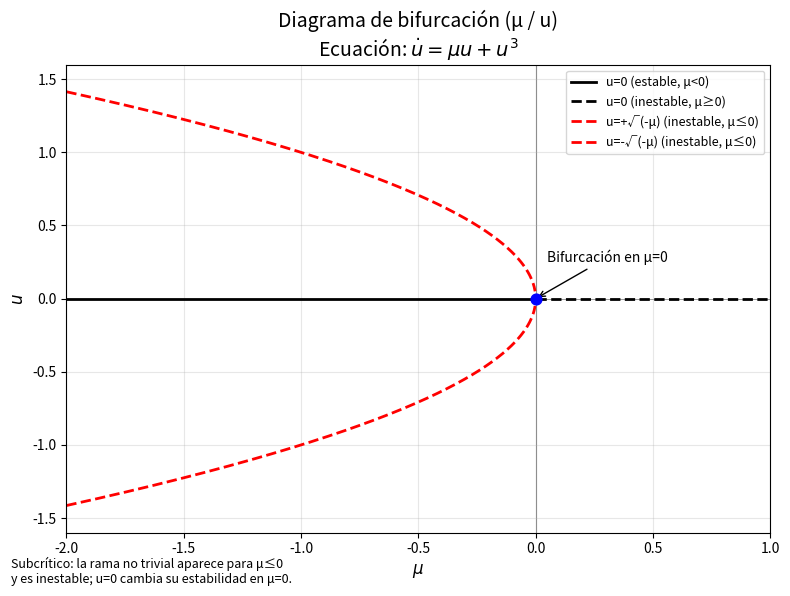

The script that saved this image:
import numpy as np
import matplotlib.pyplot as plt

# rango de mu y resolución
mu_min, mu_max = -2.0, 1.0
N = 800
mu = np.linspace(mu_min, mu_max, N)

# rama trivial u = 0 (vamos a trazarla con distinto estilo según estabilidad)
u_zero = np.zeros_like(mu)
stable_mask = mu < 0
unstable_mask = mu >= 0

# ramas no triviales: u = ±sqrt(-mu) solo para mu <= 0
mask_nontriv = mu <= 0
mu_nontriv = mu[mask_nontriv]
u_pos = np.sqrt(-mu_nontriv)
u_neg = -u_pos

# Preparar figura
plt.figure(figsize=(8, 6))
plt.title("Diagrama de bifurcación (μ / u)\nEcuación: $\\dot u = μ u + u^{3}$", fontsize=14)

# dibujar ramas
# rama trivial: estable (μ<0) como línea continua negra, inestable (μ>=0) como línea discontinua negra
plt.plot(mu[stable_mask], u_zero[stable_mask], 'k-', lw=2, label='u=0 (estable, μ<0)')
plt.plot(mu[unstable_mask], u_zero[unstable_mask], 'k--', lw=2, label='u=0 (inestable, μ≥0)')

# ramas no triviales (inestables para μ<0): usar línea roja discontinua
plt.plot(mu_nontriv, u_pos, 'r--', lw=2, label='u=+√(-μ) (inestable, μ≤0)')
plt.plot(mu_nontriv, u_neg, 'r--', lw=2, label='u=-√(-μ) (inestable, μ≤0)')

# marcar el punto de bifurcación (μ=0, u=0)
plt.scatter([0.0], [0.0], c='blue', s=60, zorder=5)
plt.annotate('Bifurcación en μ=0', xy=(0.0, 0.0), xytext=(0.05, 0.25),
             arrowprops=dict(arrowstyle='->', lw=1.0), fontsize=10)

# mejorar estética
plt.xlabel(r'$\mu$', fontsize=12)
plt.ylabel(r'$u$', fontsize=12)
plt.axvline(0, color='gray', lw=0.8, zorder=0)
plt.axhline(0, color='gray', lw=0.6, zorder=0)
plt.xlim(mu_min, mu_max)
plt.ylim(-1.6, 1.6)
plt.grid(alpha=0.3)
plt.legend(loc='upper right', fontsize=9)

# Añadir una pequeña explicación en la figura
texto = ("Subcrítico: la rama no trivial aparece para μ≤0\n"
         "y es inestable; u=0 cambia su estabilidad en μ=0.")
plt.gcf().text(0.02, 0.02, texto, fontsize=9)

# guardar y mostrar
plt.tight_layout()
plt.show()
